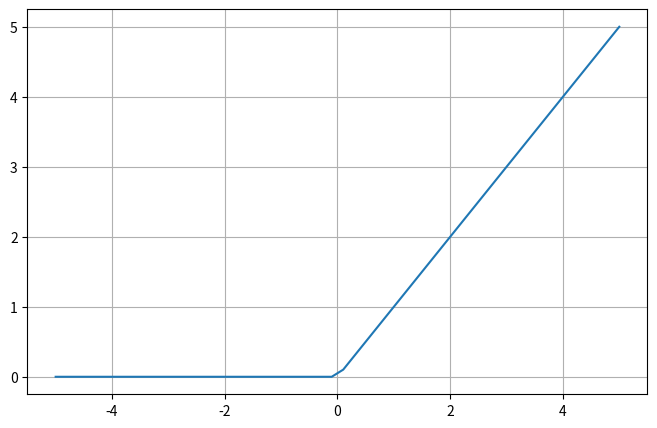

This figure's Python source:
# ReLU in Python
import matplotlib.pyplot as plt
import numpy as np

x = np.linspace(-5, 5, 50)
z = [max(0, i) for i in x]

plt.subplots(figsize=(8, 5))
plt.plot(x, z)
plt.grid()
plt.show()

